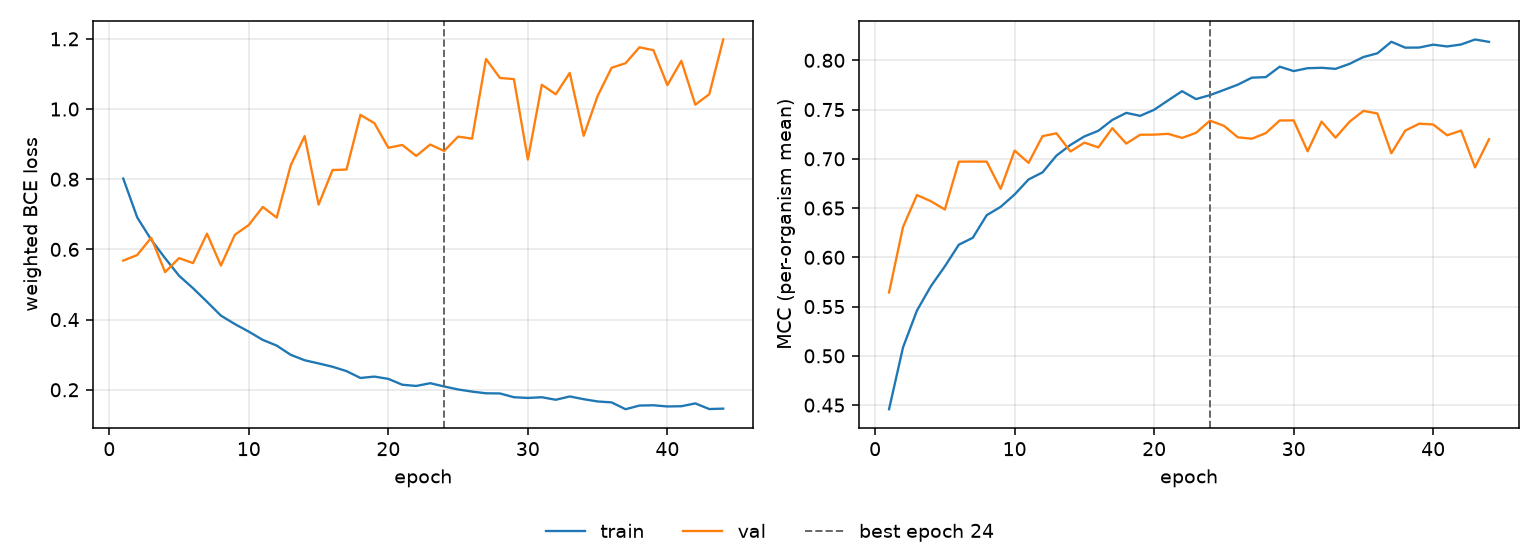

Values plotted in this chart, from the file beside it:
epoch, tr_loss, vl_loss, tr_mcc, vl_mcc, is_best
1, 0.8018, 0.5681, 0.4458, 0.5643, False
2, 0.6912, 0.584, 0.5086, 0.6308, False
3, 0.6277, 0.6331, 0.546, 0.6632, False
4, 0.5749, 0.5353, 0.5707, 0.6569, False
5, 0.5249, 0.5751, 0.5909, 0.6485, False
6, 0.4895, 0.561, 0.6128, 0.6971, False
7, 0.4509, 0.6449, 0.6198, 0.6972, False
8, 0.4113, 0.5539, 0.6428, 0.6972, False
9, 0.3872, 0.6416, 0.6513, 0.6695, False
10, 0.3656, 0.6697, 0.6638, 0.7083, False
11, 0.3421, 0.7209, 0.6791, 0.6959, False
12, 0.3259, 0.6906, 0.6862, 0.723, False
13, 0.2997, 0.8392, 0.7033, 0.7259, False
14, 0.2841, 0.9229, 0.7141, 0.7074, False
15, 0.2751, 0.7277, 0.7228, 0.7164, False
16, 0.2656, 0.8262, 0.7284, 0.7116, False
17, 0.2532, 0.8275, 0.7395, 0.7311, False
18, 0.2336, 0.9833, 0.7466, 0.7155, False
19, 0.2376, 0.9597, 0.7436, 0.7244, False
20, 0.2311, 0.8896, 0.7498, 0.7245, False
21, 0.2144, 0.8976, 0.7593, 0.7254, False
22, 0.2109, 0.8663, 0.7687, 0.7212, False
23, 0.2187, 0.8988, 0.7607, 0.7264, False
24, 0.2094, 0.8805, 0.7647, 0.7387, True
25, 0.2009, 0.9214, 0.7699, 0.7335, False
26, 0.1948, 0.9156, 0.7753, 0.7218, False
27, 0.19, 1.143, 0.7824, 0.7204, False
28, 0.1895, 1.089, 0.7829, 0.7261, False
29, 0.1788, 1.085, 0.7935, 0.7389, False
30, 0.1767, 0.856, 0.7891, 0.739, False
31, 0.1787, 1.069, 0.792, 0.7076, False
32, 0.1716, 1.042, 0.7924, 0.7378, False
33, 0.181, 1.103, 0.7913, 0.7215, False
34, 0.1732, 0.9237, 0.7964, 0.7376, False
35, 0.1667, 1.037, 0.8034, 0.7487, False
36, 0.1641, 1.118, 0.8071, 0.746, False
37, 0.1446, 1.13, 0.8188, 0.7057, False
38, 0.155, 1.176, 0.8128, 0.7286, False
39, 0.1558, 1.168, 0.813, 0.7357, False
40, 0.1525, 1.068, 0.8159, 0.7349, False
41, 0.1531, 1.137, 0.8141, 0.7239, False
42, 0.1612, 1.012, 0.8161, 0.7287, False
43, 0.1451, 1.042, 0.8211, 0.6913, False
44, 0.1463, 1.198, 0.8187, 0.7199, False
